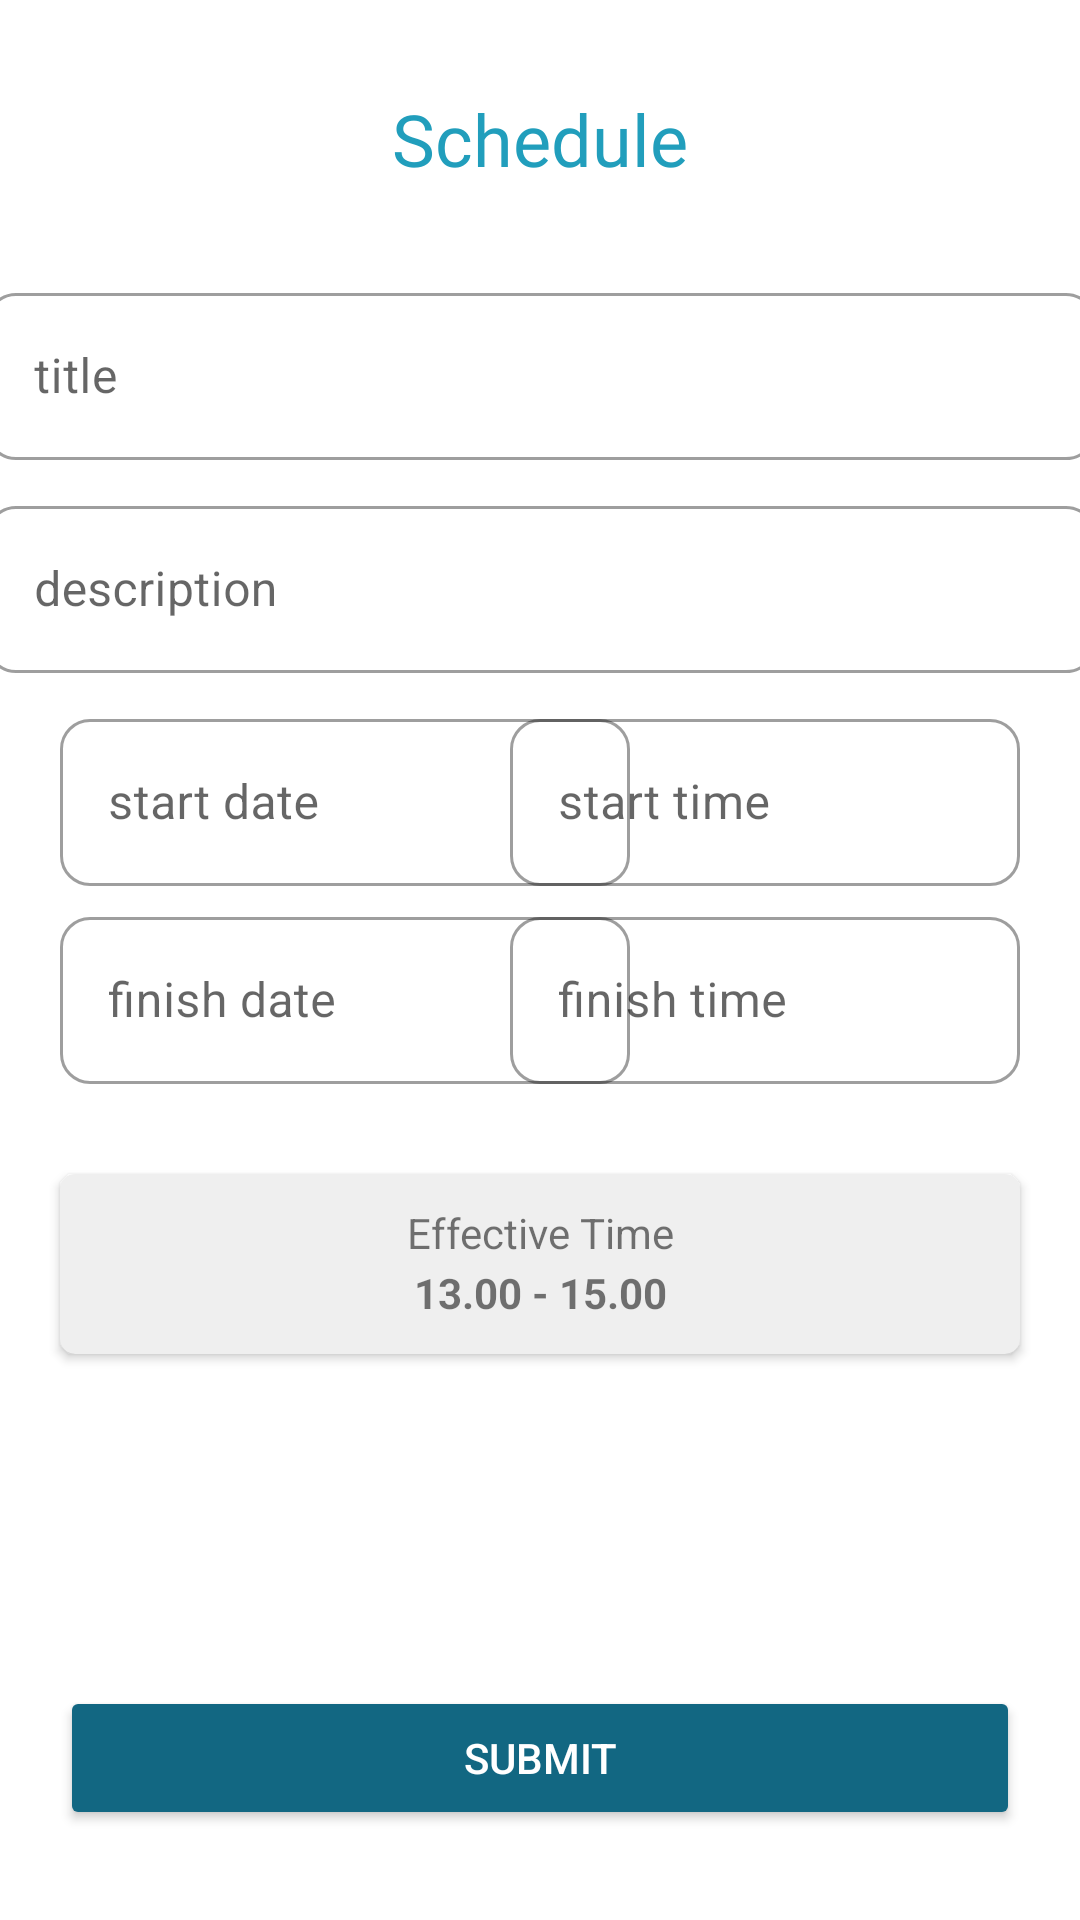

Android layout source for this screen:
<!-- AndroidManifest.xml: application theme Theme.PeakTime -->
<!-- res/layout/activity_input_schedule.xml -->
<?xml version="1.0" encoding="utf-8"?>
<androidx.constraintlayout.widget.ConstraintLayout
    xmlns:android="http://schemas.android.com/apk/res/android"
    xmlns:app="http://schemas.android.com/apk/res-auto"
    xmlns:tools="http://schemas.android.com/tools"
    android:id="@+id/main"
    android:layout_width="match_parent"
    android:layout_height="match_parent"
    tools:context=".ui.schedule.InputScheduleActivity">

    <TextView
        android:id="@+id/tvTitle"
        android:layout_width="wrap_content"
        android:layout_height="wrap_content"
        android:text="Schedule"
        android:textColor="@color/primary2"
        android:textSize="24sp"
        android:fontFamily="@font/montserrat_bold"
        app:layout_constraintEnd_toEndOf="parent"
        app:layout_constraintStart_toStartOf="parent"
        app:layout_constraintTop_toTopOf="parent"
        android:layout_marginHorizontal="20dp"
        android:layout_marginVertical="30dp" />

    <com.google.android.material.textfield.TextInputLayout
        android:id="@+id/tl_title"
        style="@style/Widget.MaterialComponents.TextInputLayout.OutlinedBox"
        android:layout_width="370dp"
        android:layout_height="wrap_content"
        android:layout_marginTop="30dp"
        app:boxCornerRadiusBottomEnd="10dp"
        app:boxCornerRadiusBottomStart="10dp"
        app:boxCornerRadiusTopEnd="10dp"
        app:boxCornerRadiusTopStart="10dp"
        app:layout_constraintEnd_toEndOf="parent"
        app:layout_constraintStart_toStartOf="parent"
        app:layout_constraintTop_toBottomOf="@id/tvTitle"
        android:layout_marginHorizontal="20dp">

        <EditText
            android:id="@+id/edt_title"
            android:layout_width="match_parent"
            android:layout_height="wrap_content"
            android:hint="@string/title"
            android:inputType="textCapSentences"
            android:maxLines="1" />
    </com.google.android.material.textfield.TextInputLayout>

    <com.google.android.material.textfield.TextInputLayout
        android:id="@+id/tl_description"
        style="@style/Widget.MaterialComponents.TextInputLayout.OutlinedBox"
        android:layout_width="370dp"
        android:layout_height="wrap_content"
        android:layout_marginTop="10dp"
        app:boxCornerRadiusBottomEnd="10dp"
        app:boxCornerRadiusBottomStart="10dp"
        app:boxCornerRadiusTopEnd="10dp"
        app:boxCornerRadiusTopStart="10dp"
        app:layout_constraintEnd_toEndOf="parent"
        app:layout_constraintStart_toStartOf="parent"
        app:layout_constraintTop_toBottomOf="@+id/tl_title"
        android:layout_marginHorizontal="20dp">

        <EditText
            android:id="@+id/edt_description"
            android:layout_width="match_parent"
            android:layout_height="wrap_content"
            android:hint="@string/description"
            android:inputType="textCapSentences"
            android:maxLines="1" />
    </com.google.android.material.textfield.TextInputLayout>

    <com.google.android.material.textfield.TextInputLayout
        android:id="@+id/tl_startDay"
        style="@style/Widget.MaterialComponents.TextInputLayout.OutlinedBox"
        android:layout_width="190dp"
        android:layout_height="wrap_content"
        android:layout_marginTop="10dp"
        app:boxCornerRadiusBottomEnd="10dp"
        app:boxCornerRadiusBottomStart="10dp"
        app:boxCornerRadiusTopEnd="10dp"
        app:boxCornerRadiusTopStart="10dp"
        app:layout_constraintStart_toStartOf="parent"
        app:layout_constraintTop_toBottomOf="@id/tl_description"
        android:layout_marginHorizontal="20dp">

        <EditText
            android:id="@+id/edt_startDay"
            android:layout_width="match_parent"
            android:layout_height="wrap_content"
            android:hint="@string/start_date"
            android:drawableStart="@drawable/baseline_calendar_month_24"
            android:drawablePadding="10dp"
            android:inputType="textCapSentences"
            android:maxLines="1"
            android:focusable="false"
            android:clickable="false"
            android:cursorVisible="false"
            android:focusableInTouchMode="false"/>
    </com.google.android.material.textfield.TextInputLayout>

    <com.google.android.material.textfield.TextInputLayout
        android:id="@+id/tl_startTime"
        style="@style/Widget.MaterialComponents.TextInputLayout.OutlinedBox"
        android:layout_width="170dp"
        android:layout_height="wrap_content"
        android:layout_marginTop="10dp"
        app:boxCornerRadiusBottomEnd="10dp"
        app:boxCornerRadiusBottomStart="10dp"
        app:boxCornerRadiusTopEnd="10dp"
        app:boxCornerRadiusTopStart="10dp"
        app:layout_constraintEnd_toEndOf="parent"
        app:layout_constraintTop_toBottomOf="@id/tl_description"
        android:layout_marginHorizontal="20dp">

        <EditText
            android:id="@+id/edt_startTime"
            android:layout_width="match_parent"
            android:layout_height="wrap_content"
            android:hint="@string/start_time"
            android:drawableStart="@drawable/baseline_access_time_24"
            android:drawablePadding="10dp"
            android:inputType="textCapSentences"
            android:maxLines="1"
            android:focusable="false"
            android:clickable="false"
            android:cursorVisible="false"
            android:focusableInTouchMode="false"/>
    </com.google.android.material.textfield.TextInputLayout>

    <com.google.android.material.textfield.TextInputLayout
        android:id="@+id/tl_finishDay"
        style="@style/Widget.MaterialComponents.TextInputLayout.OutlinedBox"
        android:layout_width="190dp"
        android:layout_height="wrap_content"
        android:layout_marginTop="5dp"
        app:boxCornerRadiusBottomEnd="10dp"
        app:boxCornerRadiusBottomStart="10dp"
        app:boxCornerRadiusTopEnd="10dp"
        app:boxCornerRadiusTopStart="10dp"
        app:layout_constraintStart_toStartOf="parent"
        app:layout_constraintTop_toBottomOf="@id/tl_startTime"
        android:layout_marginHorizontal="20dp">

        <EditText
            android:id="@+id/edt_finishDay"
            android:layout_width="match_parent"
            android:layout_height="wrap_content"
            android:hint="@string/finish_date"
            android:inputType="textCapSentences"
            android:drawableStart="@drawable/baseline_calendar_month_24"
            android:drawablePadding="10dp"
            android:maxLines="1"
            android:focusable="false"
            android:clickable="false"
            android:cursorVisible="false"
            android:focusableInTouchMode="false"/>
    </com.google.android.material.textfield.TextInputLayout>

    <com.google.android.material.textfield.TextInputLayout
        android:id="@+id/tl_finishTime"
        style="@style/Widget.MaterialComponents.TextInputLayout.OutlinedBox"
        android:layout_width="170dp"
        android:layout_height="wrap_content"
        android:layout_marginTop="5dp"
        app:boxCornerRadiusBottomEnd="10dp"
        app:boxCornerRadiusBottomStart="10dp"
        app:boxCornerRadiusTopEnd="10dp"
        app:boxCornerRadiusTopStart="10dp"
        app:layout_constraintEnd_toEndOf="parent"
        app:layout_constraintTop_toBottomOf="@id/tl_startTime"
        android:layout_marginHorizontal="20dp">

        <EditText
            android:id="@+id/edt_finishTime"
            android:layout_width="match_parent"
            android:layout_height="wrap_content"
            android:hint="@string/finish_time"
            android:inputType="textCapSentences"
            android:drawableStart="@drawable/baseline_access_time_24"
            android:drawablePadding="10dp"
            android:maxLines="1"
            android:focusable="false"
            android:clickable="false"
            android:cursorVisible="false"
            android:focusableInTouchMode="false"/>
    </com.google.android.material.textfield.TextInputLayout>

    <androidx.cardview.widget.CardView
        android:id="@+id/card_view"
        android:layout_width="match_parent"
        android:layout_height="60dp"
        android:layout_marginHorizontal="20dp"
        android:layout_marginVertical="30dp"
        app:layout_constraintTop_toBottomOf="@id/tl_finishTime"
        app:layout_constraintStart_toStartOf="parent"
        app:layout_constraintEnd_toEndOf="parent"
        app:cardBackgroundColor="@color/neutral4"
        app:cardCornerRadius="5dp">

        <TextView
            android:id="@+id/tv_recommendation"
            android:layout_width="match_parent"
            android:layout_height="wrap_content"
            android:text="@string/effective_time"
            android:gravity="center"
            android:layout_marginTop="10dp"/>
        <TextView
            android:id="@+id/tv_workTime"
            android:layout_width="match_parent"
            android:layout_height="wrap_content"
            android:text="@string/timeSchedule"
            android:gravity="center"
            android:layout_marginTop="30dp"
            android:textStyle="bold"/>

    </androidx.cardview.widget.CardView>

    <Button
        android:id="@+id/btn_submit"
        android:layout_width="match_parent"
        android:layout_height="wrap_content"
        android:backgroundTint="@color/primary1"
        android:text="@string/submit"
        android:textColor="@color/white"
        app:layout_constraintEnd_toEndOf="parent"
        app:layout_constraintStart_toStartOf="parent"
        app:layout_constraintBottom_toBottomOf="parent"
        android:layout_marginHorizontal="20dp"
        android:layout_marginVertical="30dp"/>

    <ProgressBar
        android:id="@+id/progress_bar"
        android:layout_width="wrap_content"
        android:layout_height="wrap_content"
        style="?android:attr/progressBarStyle"
        android:visibility="gone"
        app:layout_constraintStart_toStartOf="parent"
        app:layout_constraintEnd_toEndOf="parent"
        app:layout_constraintTop_toTopOf="parent"
        app:layout_constraintBottom_toBottomOf="parent"
        tools:visibility="visible" />

</androidx.constraintlayout.widget.ConstraintLayout>
<!-- resources referenced by this layout -->
<resources>
  <color name="neutral4">#EFEFEF</color>
  <color name="primary1">#126782</color>
  <color name="primary2">#219EBC</color>
  <color name="white">#FFFFFFFF</color>
  <string name="description">description</string>
  <string name="effective_time">Effective Time</string>
  <string name="finish_date">finish date</string>
  <string name="finish_time">finish time</string>
  <string name="start_date">start date</string>
  <string name="start_time">start time</string>
  <string name="submit">Submit</string>
  <string name="timeSchedule">13.00 - 15.00</string>
  <string name="title">title</string>
  <style name="Theme.PeakTime" parent="Theme.MaterialComponents.DayNight.DarkActionBar">
          
          <item name="colorPrimary">@color/primary1</item>
          <item name="colorPrimaryVariant">@color/primary1</item>
          <item name="colorOnPrimary">@color/white</item>
          
          <item name="colorSecondary">@color/primary2</item>
          <item name="colorSecondaryVariant">@color/primary2</item>
          <item name="colorOnSecondary">@color/black</item>
          
          <item name="android:statusBarColor">@color/neutral4</item>
          
      </style>
  <color name="black">#FF000000</color>
</resources>
